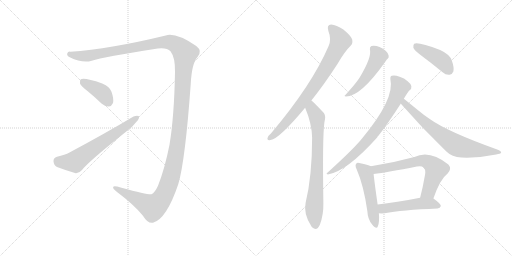
t = 0.00 s
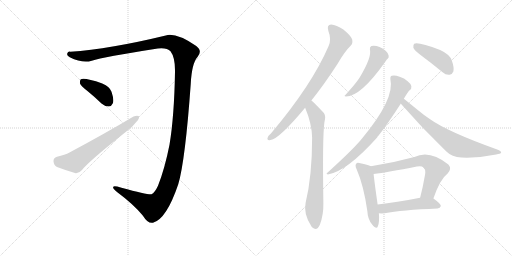
t = 1.93 s
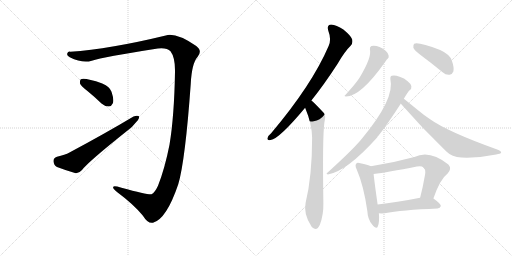
t = 3.86 s
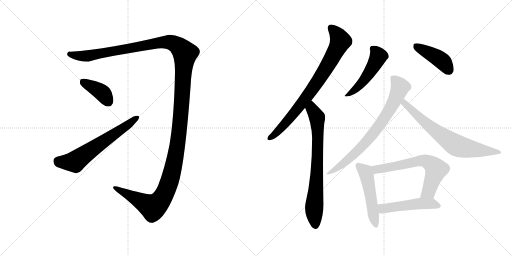
t = 5.80 s
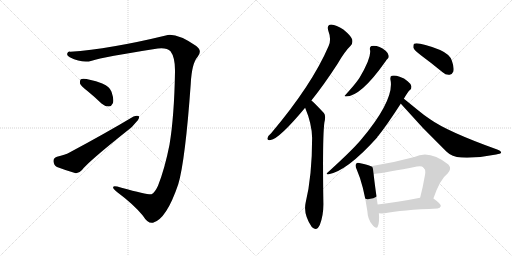
t = 7.73 s
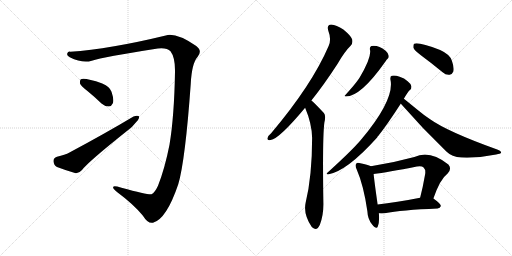
t = 9.66 s

The animated SVG that drew these frames (rendered in a browser with its animation timeline set to each time). Animation: 12 CSS @keyframes rules; one cycle of 9.66 s.

<svg version="1.1" viewBox="0 0 2048 1024" xmlns="http://www.w3.org/2000/svg">
  <g stroke="lightgray" stroke-dasharray="1,1" stroke-width="1" transform="scale(4, 4)">
    <line x1="0" y1="0" x2="256" y2="256"></line>
    <line x1="256" y1="0" x2="0" y2="256"></line>
    <line x1="128" y1="0" x2="128" y2="256"></line>
    <line x1="0" y1="128" x2="256" y2="128"></line>
    <line x1="256" y1="0" x2="512" y2="256"></line>
    <line x1="512" y1="0" x2="256" y2="256"></line>
    <line x1="384" y1="0" x2="384" y2="256"></line>
    <line x1="256" y1="128" x2="512" y2="128"></line>
  </g>
<g transform="scale(1, -1) translate(0, -850)">
   <style type="text/css">
    @keyframes keyframes0 {
      from {
       stroke: black;
       stroke-dashoffset: 1553;
       stroke-width: 128;
       }
       83% {
       animation-timing-function: step-end;
       stroke: black;
       stroke-dashoffset: 0;
       stroke-width: 128;
       }
       to {
       stroke: black;
       stroke-width: 1024;
       }
       }
       #make-me-a-hanzi-animation-0 {
         animation: keyframes0 1.513835s both;
         animation-delay: 0.000000s;
         animation-timing-function: linear;
       }
    @keyframes keyframes1 {
      from {
       stroke: black;
       stroke-dashoffset: 393;
       stroke-width: 128;
       }
       56% {
       animation-timing-function: step-end;
       stroke: black;
       stroke-dashoffset: 0;
       stroke-width: 128;
       }
       to {
       stroke: black;
       stroke-width: 1024;
       }
       }
       #make-me-a-hanzi-animation-1 {
         animation: keyframes1 0.569824s both;
         animation-delay: 1.513835s;
         animation-timing-function: linear;
       }
    @keyframes keyframes2 {
      from {
       stroke: black;
       stroke-dashoffset: 633;
       stroke-width: 128;
       }
       67% {
       animation-timing-function: step-end;
       stroke: black;
       stroke-dashoffset: 0;
       stroke-width: 128;
       }
       to {
       stroke: black;
       stroke-width: 1024;
       }
       }
       #make-me-a-hanzi-animation-2 {
         animation: keyframes2 0.765137s both;
         animation-delay: 2.083659s;
         animation-timing-function: linear;
       }
    @keyframes keyframes3 {
      from {
       stroke: black;
       stroke-dashoffset: 799;
       stroke-width: 128;
       }
       72% {
       animation-timing-function: step-end;
       stroke: black;
       stroke-dashoffset: 0;
       stroke-width: 128;
       }
       to {
       stroke: black;
       stroke-width: 1024;
       }
       }
       #make-me-a-hanzi-animation-3 {
         animation: keyframes3 0.900228s both;
         animation-delay: 2.848796s;
         animation-timing-function: linear;
       }
    @keyframes keyframes4 {
      from {
       stroke: black;
       stroke-dashoffset: 752;
       stroke-width: 128;
       }
       71% {
       animation-timing-function: step-end;
       stroke: black;
       stroke-dashoffset: 0;
       stroke-width: 128;
       }
       to {
       stroke: black;
       stroke-width: 1024;
       }
       }
       #make-me-a-hanzi-animation-4 {
         animation: keyframes4 0.861979s both;
         animation-delay: 3.749024s;
         animation-timing-function: linear;
       }
    @keyframes keyframes5 {
      from {
       stroke: black;
       stroke-dashoffset: 496;
       stroke-width: 128;
       }
       62% {
       animation-timing-function: step-end;
       stroke: black;
       stroke-dashoffset: 0;
       stroke-width: 128;
       }
       to {
       stroke: black;
       stroke-width: 1024;
       }
       }
       #make-me-a-hanzi-animation-5 {
         animation: keyframes5 0.653646s both;
         animation-delay: 4.611003s;
         animation-timing-function: linear;
       }
    @keyframes keyframes6 {
      from {
       stroke: black;
       stroke-dashoffset: 426;
       stroke-width: 128;
       }
       58% {
       animation-timing-function: step-end;
       stroke: black;
       stroke-dashoffset: 0;
       stroke-width: 128;
       }
       to {
       stroke: black;
       stroke-width: 1024;
       }
       }
       #make-me-a-hanzi-animation-6 {
         animation: keyframes6 0.596680s both;
         animation-delay: 5.264649s;
         animation-timing-function: linear;
       }
    @keyframes keyframes7 {
      from {
       stroke: black;
       stroke-dashoffset: 756;
       stroke-width: 128;
       }
       71% {
       animation-timing-function: step-end;
       stroke: black;
       stroke-dashoffset: 0;
       stroke-width: 128;
       }
       to {
       stroke: black;
       stroke-width: 1024;
       }
       }
       #make-me-a-hanzi-animation-7 {
         animation: keyframes7 0.865234s both;
         animation-delay: 5.861329s;
         animation-timing-function: linear;
       }
    @keyframes keyframes8 {
      from {
       stroke: black;
       stroke-dashoffset: 711;
       stroke-width: 128;
       }
       70% {
       animation-timing-function: step-end;
       stroke: black;
       stroke-dashoffset: 0;
       stroke-width: 128;
       }
       to {
       stroke: black;
       stroke-width: 1024;
       }
       }
       #make-me-a-hanzi-animation-8 {
         animation: keyframes8 0.828613s both;
         animation-delay: 6.726563s;
         animation-timing-function: linear;
       }
    @keyframes keyframes9 {
      from {
       stroke: black;
       stroke-dashoffset: 509;
       stroke-width: 128;
       }
       62% {
       animation-timing-function: step-end;
       stroke: black;
       stroke-dashoffset: 0;
       stroke-width: 128;
       }
       to {
       stroke: black;
       stroke-width: 1024;
       }
       }
       #make-me-a-hanzi-animation-9 {
         animation: keyframes9 0.664225s both;
         animation-delay: 7.555176s;
         animation-timing-function: linear;
       }
    @keyframes keyframes10 {
      from {
       stroke: black;
       stroke-dashoffset: 654;
       stroke-width: 128;
       }
       68% {
       animation-timing-function: step-end;
       stroke: black;
       stroke-dashoffset: 0;
       stroke-width: 128;
       }
       to {
       stroke: black;
       stroke-width: 1024;
       }
       }
       #make-me-a-hanzi-animation-10 {
         animation: keyframes10 0.782227s both;
         animation-delay: 8.219401s;
         animation-timing-function: linear;
       }
    @keyframes keyframes11 {
      from {
       stroke: black;
       stroke-dashoffset: 500;
       stroke-width: 128;
       }
       62% {
       animation-timing-function: step-end;
       stroke: black;
       stroke-dashoffset: 0;
       stroke-width: 128;
       }
       to {
       stroke: black;
       stroke-width: 1024;
       }
       }
       #make-me-a-hanzi-animation-11 {
         animation: keyframes11 0.656901s both;
         animation-delay: 9.001628s;
         animation-timing-function: linear;
       }
</style>
<path d="M 682.0 645.5 Q 701.0 620.5 700.0 563.5 Q 697.0 385.5 678.0 271.5 Q 659.0 175.5 632.0 107.5 Q 619.0 79.5 606.0 73.5 Q 597.0 69.5 486.0 99.5 Q 455.0 108.5 453.0 103.5 Q 449.0 96.5 468.0 82.5 Q 534.0 33.5 571.0 -11.5 Q 592.0 -45.5 612.0 -40.5 Q 666.0 -25.5 713.0 113.5 Q 741.0 207.5 763.0 515.5 Q 767.0 596.5 790.0 622.5 Q 811.0 646.5 785.0 666.5 Q 703.0 721.5 663.0 708.5 Q 440.0 654.5 281.0 643.5 Q 271.0 644.5 269.0 636.5 Q 266.0 627.5 279.0 621.5 Q 330.0 596.5 367.0 607.5 Q 413.0 622.5 631.0 656.5 Q 668.0 660.5 682.0 645.5 Z" fill="lightgray"></path> 
<path d="M 351.0 485.5 Q 378.0 463.5 406.0 436.5 Q 421.0 423.5 436.0 424.5 Q 446.0 425.5 452.0 438.5 Q 456.0 454.5 446.0 483.5 Q 440.0 502.5 409.0 516.5 Q 339.0 540.5 323.0 533.5 Q 319.0 529.5 320.0 516.5 Q 324.0 506.5 351.0 485.5 Z" fill="lightgray"></path> 
<path d="M 228.0 223.5 Q 213.0 219.5 214.0 205.5 Q 215.0 189.5 228.0 182.5 Q 259.0 170.5 303.0 157.5 Q 316.0 156.5 328.0 170.5 Q 353.0 203.5 509.0 327.5 Q 531.0 343.5 545.0 362.5 Q 558.0 374.5 556.0 385.5 Q 549.0 389.5 534.0 384.5 Q 422.0 317.5 278.0 240.5 Q 260.0 230.5 228.0 223.5 Z" fill="lightgray"></path> 
<path d="M 1245.5 448.0 Q 1294.5 509.0 1350.5 595.0 Q 1378.5 644.0 1402.5 667.0 Q 1412.5 677.0 1408.5 693.0 Q 1404.5 706.0 1373.5 732.0 Q 1345.5 751.0 1324.5 752.0 Q 1305.5 751.0 1313.5 726.0 Q 1326.5 693.0 1314.5 666.0 Q 1247.5 510.0 1084.5 317.0 Q 1072.5 307.0 1070.5 299.0 Q 1066.5 287.0 1082.5 290.0 Q 1116.5 294.0 1220.5 419.0 L 1245.5 448.0 Z" fill="lightgray"></path> 
<path d="M 1220.5 419.0 Q 1247.5 355.0 1248.5 299.0 Q 1248.5 146.0 1222.5 39.0 Q 1212.5 -6.0 1246.5 -57.0 Q 1247.5 -57.0 1249.5 -60.0 Q 1267.5 -76.0 1279.5 -49.0 Q 1294.5 -9.0 1293.5 38.0 Q 1289.5 300.0 1297.5 360.0 Q 1304.5 387.0 1295.5 398.0 Q 1253.5 443.0 1245.5 448.0 C 1222.5 468.0 1209.5 447.0 1220.5 419.0 Z" fill="lightgray"></path> 
<path d="M 1479.5 653.0 Q 1488.5 622.0 1437.5 538.0 Q 1436.5 537.0 1435.5 535.0 Q 1420.5 513.0 1381.5 470.0 Q 1374.5 466.0 1383.5 464.0 Q 1443.5 464.0 1542.5 605.0 Q 1546.5 612.0 1550.5 615.0 Q 1556.5 619.0 1554.5 628.0 Q 1553.5 637.0 1542.5 647.0 Q 1512.5 671.0 1485.5 666.0 Q 1478.5 663.0 1479.5 653.0 Z" fill="lightgray"></path> 
<path d="M 1683.5 629.0 Q 1725.5 598.0 1770.5 561.0 Q 1783.5 549.0 1798.5 551.0 Q 1808.5 552.0 1813.5 564.0 Q 1817.5 579.0 1807.5 607.0 Q 1800.5 632.0 1760.5 650.0 Q 1673.5 683.0 1656.5 675.0 Q 1652.5 671.0 1653.5 659.0 Q 1657.5 649.0 1683.5 629.0 Z" fill="lightgray"></path> 
<path d="M 1615.5 455.0 Q 1630.5 482.0 1639.5 490.0 Q 1646.5 494.0 1645.5 505.0 Q 1644.5 514.0 1630.5 525.0 Q 1617.5 538.0 1598.5 543.0 Q 1579.5 550.0 1567.5 547.0 Q 1560.5 546.0 1561.5 533.0 Q 1580.5 455.0 1446.5 294.0 Q 1443.5 291.0 1441.5 288.0 Q 1404.5 245.0 1309.5 159.0 Q 1302.5 155.0 1311.5 152.0 Q 1387.5 165.0 1508.5 300.0 Q 1509.5 304.0 1514.5 308.0 Q 1550.5 354.0 1603.5 436.0 L 1615.5 455.0 Z" fill="lightgray"></path> 
<path d="M 1603.5 436.0 Q 1602.5 436.0 1603.5 435.0 Q 1690.5 335.0 1785.5 244.0 Q 1807.5 222.0 1845.5 220.0 Q 1912.5 217.0 1984.5 232.0 Q 2002.5 235.0 2004.5 239.0 Q 2005.5 246.0 1991.5 251.0 Q 1790.5 323.0 1720.5 373.0 Q 1693.5 391.0 1668.5 412.0 Q 1634.5 440.0 1615.5 455.0 C 1592.5 474.0 1584.5 460.0 1603.5 436.0 Z" fill="lightgray"></path> 
<path d="M 1483.5 185.0 Q 1471.5 191.0 1441.5 197.0 Q 1428.5 201.0 1425.5 196.0 Q 1418.5 189.0 1426.5 173.0 Q 1454.5 109.0 1469.5 5.0 Q 1470.5 -26.0 1488.5 -48.0 Q 1506.5 -70.0 1511.5 -55.0 Q 1518.5 -37.0 1515.5 -3.0 L 1510.5 32.0 Q 1497.5 123.0 1494.5 154.0 C 1491.5 182.0 1491.5 182.0 1483.5 185.0 Z" fill="lightgray"></path> 
<path d="M 1733.5 56.0 Q 1760.5 134.0 1790.5 156.0 Q 1808.5 175.0 1793.5 192.0 Q 1718.5 252.0 1657.5 222.0 Q 1569.5 198.0 1483.5 185.0 C 1453.5 180.0 1464.5 150.0 1494.5 154.0 Q 1548.5 161.0 1667.5 184.0 Q 1686.5 188.0 1694.5 180.0 Q 1703.5 171.0 1700.5 153.0 Q 1691.5 101.0 1680.5 59.0 C 1673.5 30.0 1723.5 28.0 1733.5 56.0 Z" fill="lightgray"></path> 
<path d="M 1515.5 -3.0 Q 1525.5 -4.0 1538.5 -3.0 Q 1605.5 10.0 1750.5 16.0 Q 1760.5 17.0 1763.5 26.0 Q 1763.5 35.0 1733.5 56.0 C 1718.5 67.0 1709.5 65.0 1680.5 59.0 Q 1584.5 40.0 1510.5 32.0 C 1480.5 29.0 1485.5 -1.0 1515.5 -3.0 Z" fill="lightgray"></path> 
      <clipPath id="make-me-a-hanzi-clip-0">
      <path d="M 682.0 645.5 Q 701.0 620.5 700.0 563.5 Q 697.0 385.5 678.0 271.5 Q 659.0 175.5 632.0 107.5 Q 619.0 79.5 606.0 73.5 Q 597.0 69.5 486.0 99.5 Q 455.0 108.5 453.0 103.5 Q 449.0 96.5 468.0 82.5 Q 534.0 33.5 571.0 -11.5 Q 592.0 -45.5 612.0 -40.5 Q 666.0 -25.5 713.0 113.5 Q 741.0 207.5 763.0 515.5 Q 767.0 596.5 790.0 622.5 Q 811.0 646.5 785.0 666.5 Q 703.0 721.5 663.0 708.5 Q 440.0 654.5 281.0 643.5 Q 271.0 644.5 269.0 636.5 Q 266.0 627.5 279.0 621.5 Q 330.0 596.5 367.0 607.5 Q 413.0 622.5 631.0 656.5 Q 668.0 660.5 682.0 645.5 Z" fill="lightgray"></path>
      </clipPath>
      <path clip-path="url(#make-me-a-hanzi-clip-0)" d="M 279.0 633.5 L 346.0 626.5 L 660.0 682.5 L 703.0 672.5 L 740.0 636.5 L 710.0 272.5 L 693.0 180.5 L 659.0 75.5 L 630.0 35.5 L 610.0 22.5 L 496.0 84.5 L 482.0 85.5 L 457.0 99.5 " fill="none" id="make-me-a-hanzi-animation-0" stroke-dasharray="1425 2850" stroke-linecap="round"></path>

      <clipPath id="make-me-a-hanzi-clip-1">
      <path d="M 351.0 485.5 Q 378.0 463.5 406.0 436.5 Q 421.0 423.5 436.0 424.5 Q 446.0 425.5 452.0 438.5 Q 456.0 454.5 446.0 483.5 Q 440.0 502.5 409.0 516.5 Q 339.0 540.5 323.0 533.5 Q 319.0 529.5 320.0 516.5 Q 324.0 506.5 351.0 485.5 Z" fill="lightgray"></path>
      </clipPath>
      <path clip-path="url(#make-me-a-hanzi-clip-1)" d="M 328.0 527.5 L 415.0 473.5 L 433.0 444.5 " fill="none" id="make-me-a-hanzi-animation-1" stroke-dasharray="265 530" stroke-linecap="round"></path>

      <clipPath id="make-me-a-hanzi-clip-2">
      <path d="M 228.0 223.5 Q 213.0 219.5 214.0 205.5 Q 215.0 189.5 228.0 182.5 Q 259.0 170.5 303.0 157.5 Q 316.0 156.5 328.0 170.5 Q 353.0 203.5 509.0 327.5 Q 531.0 343.5 545.0 362.5 Q 558.0 374.5 556.0 385.5 Q 549.0 389.5 534.0 384.5 Q 422.0 317.5 278.0 240.5 Q 260.0 230.5 228.0 223.5 Z" fill="lightgray"></path>
      </clipPath>
      <path clip-path="url(#make-me-a-hanzi-clip-2)" d="M 230.0 207.5 L 257.0 201.5 L 299.0 203.5 L 550.0 380.5 " fill="none" id="make-me-a-hanzi-animation-2" stroke-dasharray="505 1010" stroke-linecap="round"></path>

      <clipPath id="make-me-a-hanzi-clip-3">
      <path d="M 1245.5 448.0 Q 1294.5 509.0 1350.5 595.0 Q 1378.5 644.0 1402.5 667.0 Q 1412.5 677.0 1408.5 693.0 Q 1404.5 706.0 1373.5 732.0 Q 1345.5 751.0 1324.5 752.0 Q 1305.5 751.0 1313.5 726.0 Q 1326.5 693.0 1314.5 666.0 Q 1247.5 510.0 1084.5 317.0 Q 1072.5 307.0 1070.5 299.0 Q 1066.5 287.0 1082.5 290.0 Q 1116.5 294.0 1220.5 419.0 L 1245.5 448.0 Z" fill="lightgray"></path>
      </clipPath>
      <path clip-path="url(#make-me-a-hanzi-clip-3)" d="M 1325.5 736.0 L 1350.5 710.0 L 1360.5 684.0 L 1312.5 590.0 L 1181.5 402.0 L 1108.5 321.0 L 1080.5 299.0 " fill="none" id="make-me-a-hanzi-animation-3" stroke-dasharray="671 1342" stroke-linecap="round"></path>

      <clipPath id="make-me-a-hanzi-clip-4">
      <path d="M 1220.5 419.0 Q 1247.5 355.0 1248.5 299.0 Q 1248.5 146.0 1222.5 39.0 Q 1212.5 -6.0 1246.5 -57.0 Q 1247.5 -57.0 1249.5 -60.0 Q 1267.5 -76.0 1279.5 -49.0 Q 1294.5 -9.0 1293.5 38.0 Q 1289.5 300.0 1297.5 360.0 Q 1304.5 387.0 1295.5 398.0 Q 1253.5 443.0 1245.5 448.0 C 1222.5 468.0 1209.5 447.0 1220.5 419.0 Z" fill="lightgray"></path>
      </clipPath>
      <path clip-path="url(#make-me-a-hanzi-clip-4)" d="M 1243.5 441.0 L 1247.5 414.0 L 1268.5 380.0 L 1270.5 345.0 L 1269.5 181.0 L 1256.5 17.0 L 1262.5 -48.0 " fill="none" id="make-me-a-hanzi-animation-4" stroke-dasharray="624 1248" stroke-linecap="round"></path>

      <clipPath id="make-me-a-hanzi-clip-5">
      <path d="M 1479.5 653.0 Q 1488.5 622.0 1437.5 538.0 Q 1436.5 537.0 1435.5 535.0 Q 1420.5 513.0 1381.5 470.0 Q 1374.5 466.0 1383.5 464.0 Q 1443.5 464.0 1542.5 605.0 Q 1546.5 612.0 1550.5 615.0 Q 1556.5 619.0 1554.5 628.0 Q 1553.5 637.0 1542.5 647.0 Q 1512.5 671.0 1485.5 666.0 Q 1478.5 663.0 1479.5 653.0 Z" fill="lightgray"></path>
      </clipPath>
      <path clip-path="url(#make-me-a-hanzi-clip-5)" d="M 1492.5 655.0 L 1509.5 635.0 L 1510.5 614.0 L 1467.5 543.0 L 1437.5 507.0 L 1387.5 469.0 " fill="none" id="make-me-a-hanzi-animation-5" stroke-dasharray="368 736" stroke-linecap="round"></path>

      <clipPath id="make-me-a-hanzi-clip-6">
      <path d="M 1683.5 629.0 Q 1725.5 598.0 1770.5 561.0 Q 1783.5 549.0 1798.5 551.0 Q 1808.5 552.0 1813.5 564.0 Q 1817.5 579.0 1807.5 607.0 Q 1800.5 632.0 1760.5 650.0 Q 1673.5 683.0 1656.5 675.0 Q 1652.5 671.0 1653.5 659.0 Q 1657.5 649.0 1683.5 629.0 Z" fill="lightgray"></path>
      </clipPath>
      <path clip-path="url(#make-me-a-hanzi-clip-6)" d="M 1661.5 669.0 L 1765.5 609.0 L 1795.5 569.0 " fill="none" id="make-me-a-hanzi-animation-6" stroke-dasharray="298 596" stroke-linecap="round"></path>

      <clipPath id="make-me-a-hanzi-clip-7">
      <path d="M 1615.5 455.0 Q 1630.5 482.0 1639.5 490.0 Q 1646.5 494.0 1645.5 505.0 Q 1644.5 514.0 1630.5 525.0 Q 1617.5 538.0 1598.5 543.0 Q 1579.5 550.0 1567.5 547.0 Q 1560.5 546.0 1561.5 533.0 Q 1580.5 455.0 1446.5 294.0 Q 1443.5 291.0 1441.5 288.0 Q 1404.5 245.0 1309.5 159.0 Q 1302.5 155.0 1311.5 152.0 Q 1387.5 165.0 1508.5 300.0 Q 1509.5 304.0 1514.5 308.0 Q 1550.5 354.0 1603.5 436.0 L 1615.5 455.0 Z" fill="lightgray"></path>
      </clipPath>
      <path clip-path="url(#make-me-a-hanzi-clip-7)" d="M 1574.5 536.0 L 1594.5 513.0 L 1599.5 497.0 L 1576.5 442.0 L 1532.5 370.0 L 1444.5 260.0 L 1362.5 187.0 L 1333.5 167.0 L 1318.5 164.0 L 1315.5 157.0 " fill="none" id="make-me-a-hanzi-animation-7" stroke-dasharray="628 1256" stroke-linecap="round"></path>

      <clipPath id="make-me-a-hanzi-clip-8">
      <path d="M 1603.5 436.0 Q 1602.5 436.0 1603.5 435.0 Q 1690.5 335.0 1785.5 244.0 Q 1807.5 222.0 1845.5 220.0 Q 1912.5 217.0 1984.5 232.0 Q 2002.5 235.0 2004.5 239.0 Q 2005.5 246.0 1991.5 251.0 Q 1790.5 323.0 1720.5 373.0 Q 1693.5 391.0 1668.5 412.0 Q 1634.5 440.0 1615.5 455.0 C 1592.5 474.0 1584.5 460.0 1603.5 436.0 Z" fill="lightgray"></path>
      </clipPath>
      <path clip-path="url(#make-me-a-hanzi-clip-8)" d="M 1616.5 448.0 L 1620.5 435.0 L 1696.5 363.0 L 1822.5 270.0 L 1882.5 254.0 L 1999.5 241.0 " fill="none" id="make-me-a-hanzi-animation-8" stroke-dasharray="583 1166" stroke-linecap="round"></path>

      <clipPath id="make-me-a-hanzi-clip-9">
      <path d="M 1483.5 185.0 Q 1471.5 191.0 1441.5 197.0 Q 1428.5 201.0 1425.5 196.0 Q 1418.5 189.0 1426.5 173.0 Q 1454.5 109.0 1469.5 5.0 Q 1470.5 -26.0 1488.5 -48.0 Q 1506.5 -70.0 1511.5 -55.0 Q 1518.5 -37.0 1515.5 -3.0 L 1510.5 32.0 Q 1497.5 123.0 1494.5 154.0 C 1491.5 182.0 1491.5 182.0 1483.5 185.0 Z" fill="lightgray"></path>
      </clipPath>
      <path clip-path="url(#make-me-a-hanzi-clip-9)" d="M 1432.5 188.0 L 1459.5 164.0 L 1465.5 151.0 L 1500.5 -49.0 " fill="none" id="make-me-a-hanzi-animation-9" stroke-dasharray="381 762" stroke-linecap="round"></path>

      <clipPath id="make-me-a-hanzi-clip-10">
      <path d="M 1733.5 56.0 Q 1760.5 134.0 1790.5 156.0 Q 1808.5 175.0 1793.5 192.0 Q 1718.5 252.0 1657.5 222.0 Q 1569.5 198.0 1483.5 185.0 C 1453.5 180.0 1464.5 150.0 1494.5 154.0 Q 1548.5 161.0 1667.5 184.0 Q 1686.5 188.0 1694.5 180.0 Q 1703.5 171.0 1700.5 153.0 Q 1691.5 101.0 1680.5 59.0 C 1673.5 30.0 1723.5 28.0 1733.5 56.0 Z" fill="lightgray"></path>
      </clipPath>
      <path clip-path="url(#make-me-a-hanzi-clip-10)" d="M 1491.5 182.0 L 1508.5 173.0 L 1683.5 208.0 L 1715.5 201.0 L 1744.5 173.0 L 1714.5 84.0 L 1687.5 64.0 " fill="none" id="make-me-a-hanzi-animation-10" stroke-dasharray="526 1052" stroke-linecap="round"></path>

      <clipPath id="make-me-a-hanzi-clip-11">
      <path d="M 1515.5 -3.0 Q 1525.5 -4.0 1538.5 -3.0 Q 1605.5 10.0 1750.5 16.0 Q 1760.5 17.0 1763.5 26.0 Q 1763.5 35.0 1733.5 56.0 C 1718.5 67.0 1709.5 65.0 1680.5 59.0 Q 1584.5 40.0 1510.5 32.0 C 1480.5 29.0 1485.5 -1.0 1515.5 -3.0 Z" fill="lightgray"></path>
      </clipPath>
      <path clip-path="url(#make-me-a-hanzi-clip-11)" d="M 1517.5 27.0 L 1533.5 16.0 L 1676.5 36.0 L 1731.5 36.0 L 1755.5 27.0 " fill="none" id="make-me-a-hanzi-animation-11" stroke-dasharray="372 744" stroke-linecap="round"></path>

</g>
</svg>
